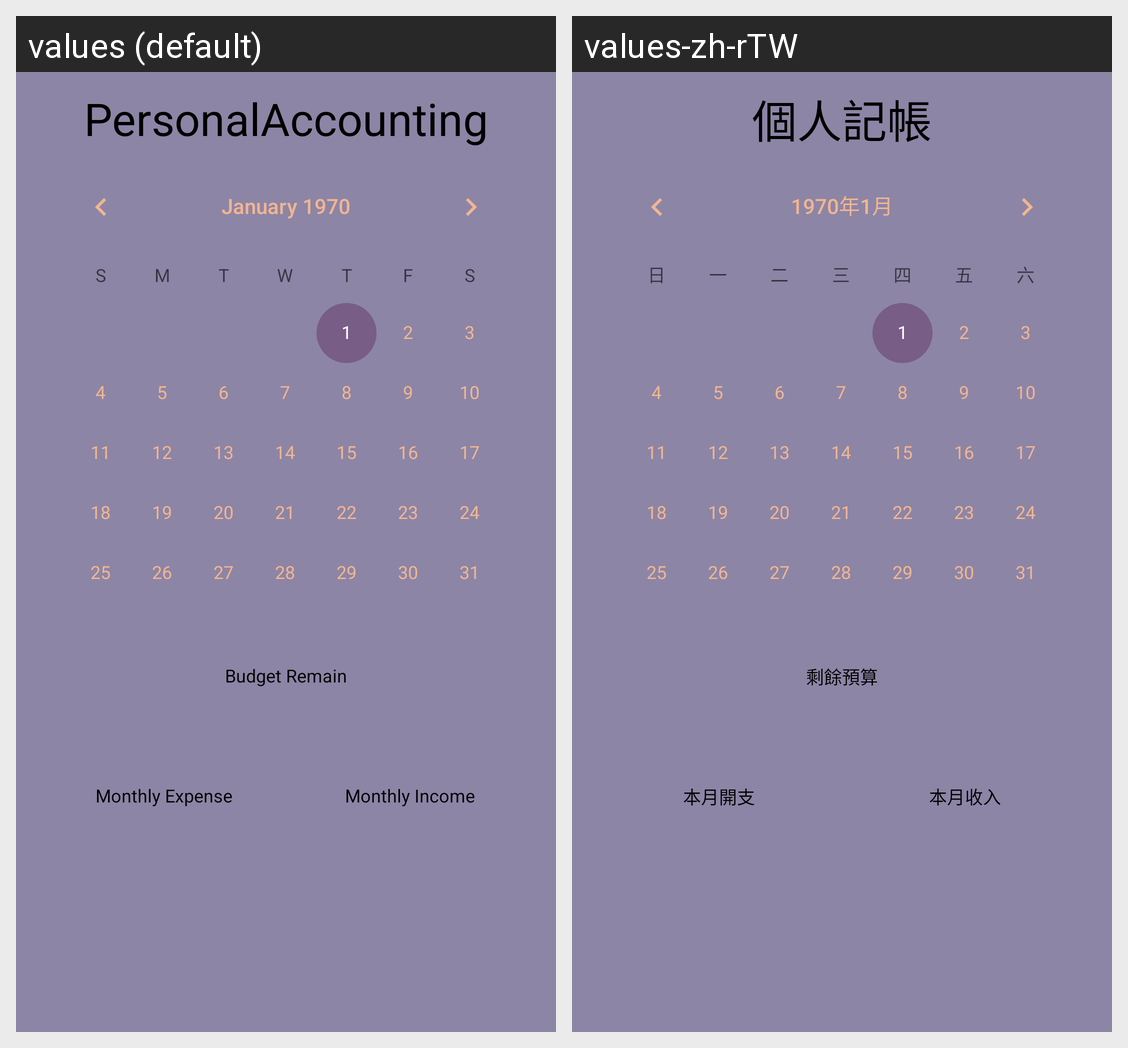

The Android screen above is rendered under two locales of the same app. Produce the string resources it draws, with the default and per-locale values.
Android screen res/layout/activity_main.xml rendered under 2 locales, left to right: values (default), values-zh-rTW. Device: Nexus 5 (rendered at 1080×1920; each locale shown at half size, 540×960, under a caption strip naming it); theme Dusk.
Strings drawn on this screen, with the default value and each locale's value (text and hints the layout hard-codes, and strings that could not be matched under every locale, appear in the picture but are not listed):

app_name
  values: PersonalAccounting
  values-zh-rTW: 個人記帳

budget_remain
  values: Budget Remain
  values-zh-rTW: 剩餘預算

monthly_expense
  values: Monthly Expense
  values-zh-rTW: 本月開支

monthly_income
  values: Monthly Income
  values-zh-rTW: 本月收入
